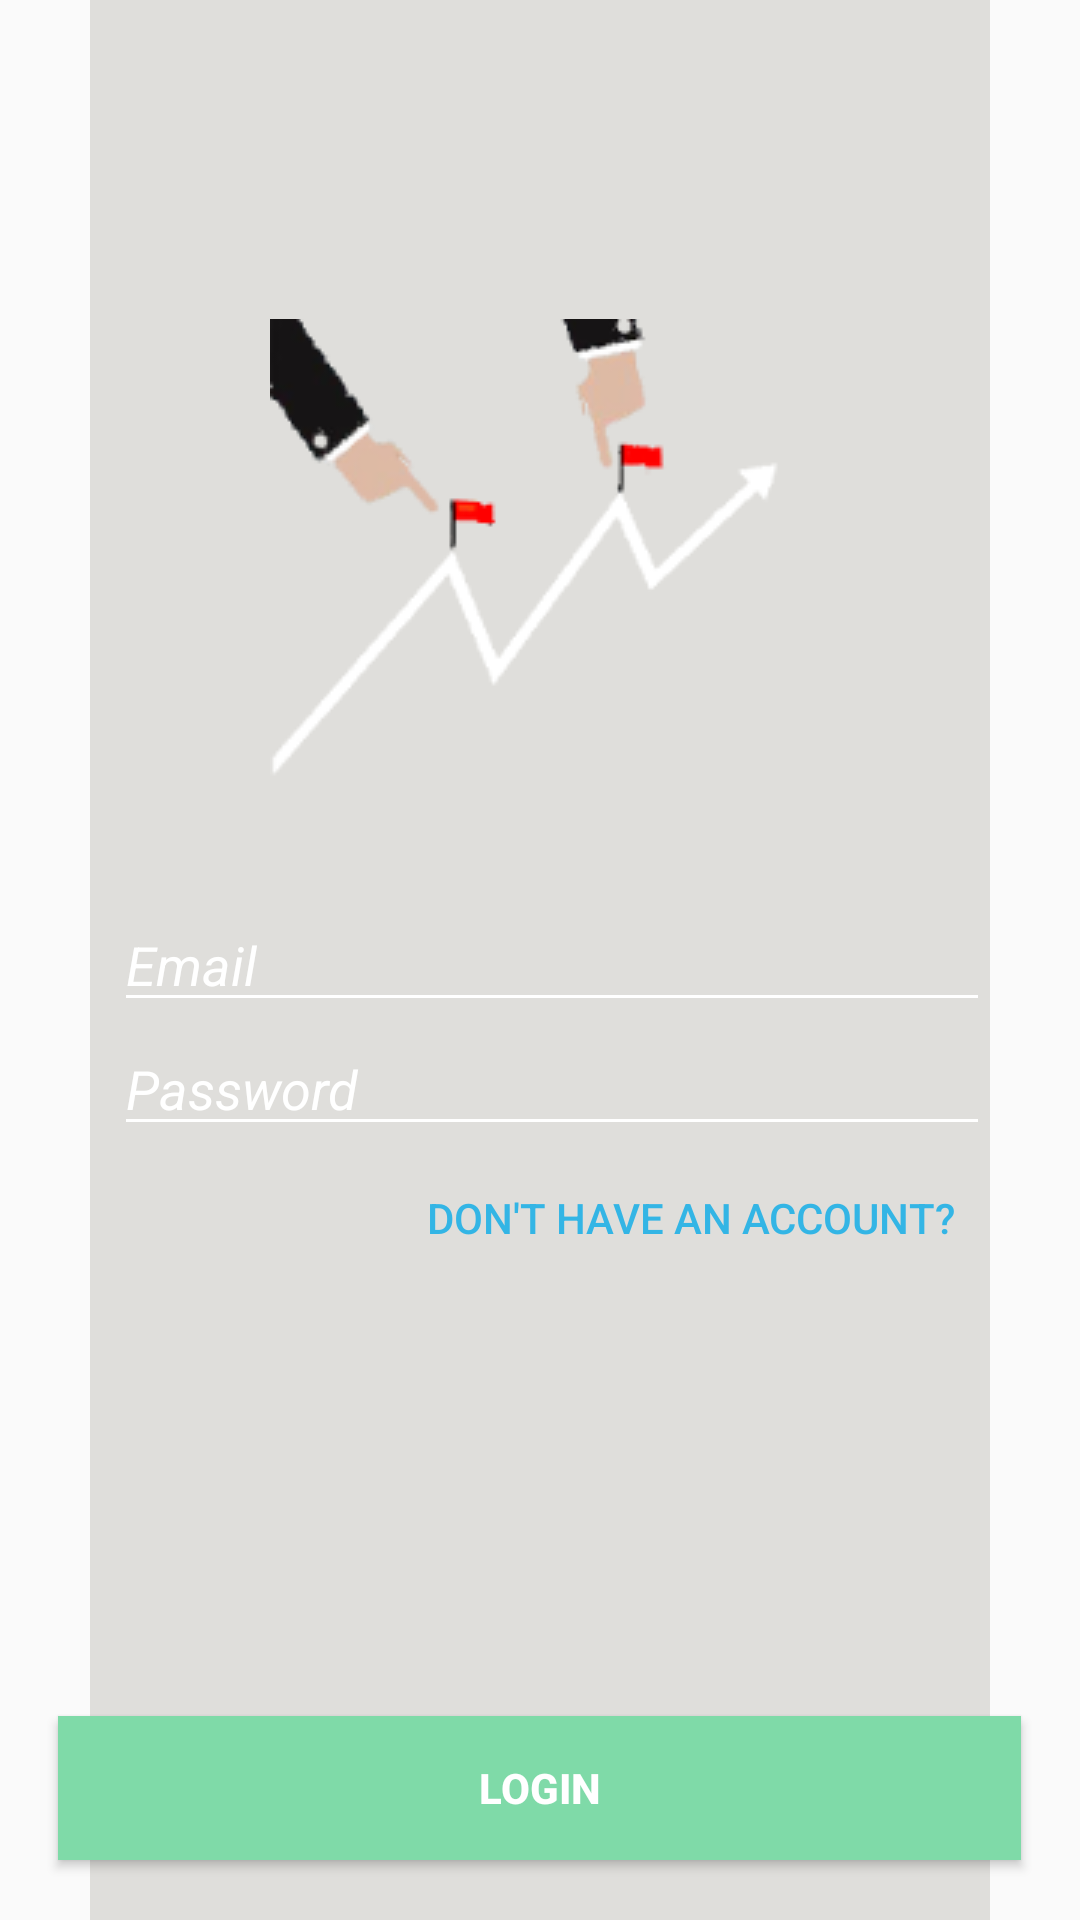

This screen was rendered from an Android layout file. Write that file and the resources it references.
<!-- AndroidManifest.xml: application theme AppTheme -->
<!-- res/layout/content_login.xml -->
<?xml version="1.0" encoding="utf-8"?>
<RelativeLayout xmlns:android="http://schemas.android.com/apk/res/android"
    xmlns:app="http://schemas.android.com/apk/res-auto"
    xmlns:tools="http://schemas.android.com/tools"
    android:layout_width="match_parent"
    android:layout_height="match_parent"
    android:background="@drawable/background"

    tools:context="com.example.twin.projekti_schedules.MainActivity">


    <Button
        android:id="@+id/button"
        android:layout_width="321dp"
        android:layout_height="wrap_content"
        android:layout_alignParentBottom="true"
        android:layout_centerHorizontal="true"
        android:layout_marginBottom="20dp"
        android:background="@color/colorPrimary"
        android:contextClickable="false"
        android:text="Login"
        android:textColor="@color/colorText"
        android:textStyle="bold"
        android:visibility="visible"
        tools:layout_editor_absoluteX="480dp"
        tools:layout_editor_absoluteY="630dp" />

    <RelativeLayout
        android:id="@+id/relativeLayout"
        android:layout_width="300dp"
        android:layout_height="match_parent"
        android:layout_centerHorizontal="true"
        android:layout_centerVertical="true"
        android:background="@color/colorAccent"
        android:visibility="visible">


        <EditText
            android:id="@+id/Email"
            android:layout_width="match_parent"
            android:layout_height="wrap_content"
            android:layout_alignParentLeft="true"
            android:layout_alignParentStart="true"
            android:layout_centerVertical="true"
            android:layout_marginLeft="8dp"
            android:layout_marginStart="8dp"
            android:ems="10"
            android:hint="Email"
            android:inputType="textPersonName"
            android:textColor="@color/colorText"
            android:textColorHint="@color/colorText"
            android:textStyle="italic" />

        <EditText
            android:id="@+id/Password"
            android:layout_width="match_parent"
            android:layout_height="wrap_content"
            android:layout_alignLeft="@+id/Email"
            android:layout_alignStart="@+id/Email"
            android:layout_below="@+id/Email"
            android:ems="10"
            android:hint="Password"
            android:inputType="textNoSuggestions|textPassword"
            android:textColor="@color/colorText"
            android:textColorHint="@color/colorText"
            android:textStyle="italic" />

        <Button
            android:id="@+id/loginbutton"
            style="@style/Widget.AppCompat.Button.Borderless"
            android:layout_width="wrap_content"
            android:layout_height="wrap_content"
            android:layout_alignParentEnd="true"
            android:layout_alignParentRight="true"
            android:layout_below="@+id/Password"
            android:text="Don't have an account?"
            android:textColor="@android:color/holo_blue_light"
            android:textColorLink="@color/colorText"
            android:visibility="visible" />

        <ImageView
            android:id="@+id/imageView2"
            android:layout_width="wrap_content"
            android:layout_height="wrap_content"
            android:layout_above="@+id/Email"
            android:layout_centerHorizontal="true"
            android:layout_marginBottom="39dp"
            app:srcCompat="@drawable/logo1" />

    </RelativeLayout>


</RelativeLayout>
<!-- resources referenced by this layout -->
<resources>
  <color name="colorAccent">#74bdbab4</color>
  <color name="colorPrimary">#7fdaa8</color>
  <color name="colorText">#ffffff</color>
  <!-- drawable logo1: png bitmap (drawable, 9731 bytes) -->
  <style name="AppTheme" parent="Theme.AppCompat.Light.NoActionBar">
          
          <item name="colorPrimary">#FFFDD472</item>
          <item name="colorPrimaryDark">#27b66e</item>
          <item name="colorAccent">#94fcbc46</item>
          <item name="windowNoTitle">true</item>
          <item name="windowActionBar">false</item>
          <item name="colorControlNormal">#FFFFFF</item>
          <item name="colorControlActivated">#4beffd</item>
  
      </style>
</resources>
